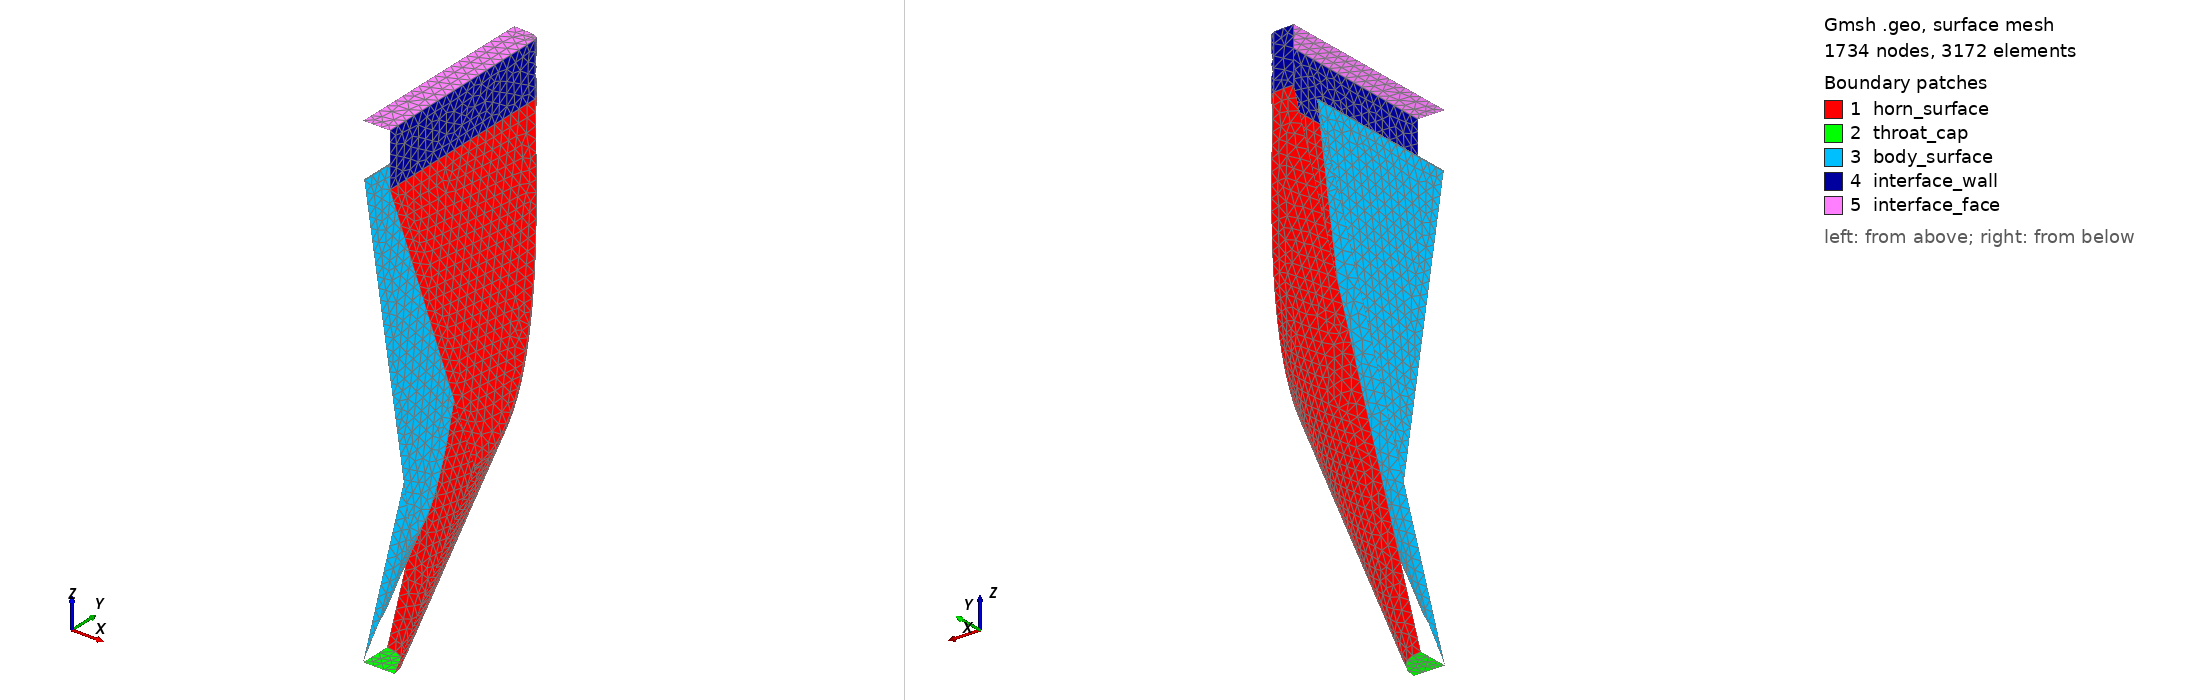

Gmsh geometry script, surface-meshed: 1734 nodes, 3172 surface elements. Boundary patches (legend numbers): 1 horn_surface, 2 throat_cap, 3 body_surface, 4 interface_wall, 5 interface_face. Left view from above one corner, right view from below the opposite corner. Legend entries are the model's physical surfaces. The drawing asked Gmsh for element sizes between 1% and 20% of the model's largest extent; the script's own settings can give other sizes.

=== mince_splitHV_mesh.geo (drawn) ===
SetFactory("OpenCASCADE");
Geometry.Tolerance = 1e-6;

// ==================== CARTER : cône ∩ biseau ====================
Cone(1) = {0, 0, -244.000000000, 0, 0, 244.000000000, 17.500000000, 110.000000000};

// Esquisse du biseau dans le plan XZ, extrudée en Y (sketch + extrude).
Point(101) = {-107.500000000, -244.000000000, -244.000000000, 1};
Point(102) = {107.500000000, -244.000000000, -244.000000000, 1};
Point(103) = {15.000000000, -244.000000000, 0, 1};
Point(104) = {-15.000000000, -244.000000000, 0, 1};
Line(101) = {101, 102}; Line(102) = {102, 103};
Line(103) = {103, 104}; Line(104) = {104, 101};
Curve Loop(101) = {101, 102, 103, 104};
Plane Surface(101) = {101};
_eh[] = Extrude {0, 488.000000000, 0} { Surface{101}; };
BooleanIntersection(1000) = { Volume{1}; Delete; }{ Volume{_eh[1]}; Delete; };

// --- Congé sur l'arête de pli du carter ---
_hs() = Abs(Boundary{ Volume{1000}; });
_hc() = Unique(Abs(Boundary{ Surface{_hs()}; }));
_hn = 0;
For _hk In {0 : #_hc()-1}
  _hbb() = BoundingBox Curve{_hc(_hk)};
  If ((_hbb(5)-_hbb(2) > 0.01) && (_hbb(3)-_hbb(0) > 0.01))
    _hf[_hn] = _hc(_hk); _hn = _hn + 1;
  EndIf
EndFor
If (_hn > 0)
  Fillet{1000}{_hf()}{3.000000000}
EndIf
_hv() = Volume{:};
HV = _hv(0);

// ==================== CORPS INTERNE : cône ∩ biseau ====================
Cone(900) = {0, 0, -243.340540541, 0, 0, 243.340540541, 0.250000000, 92.500000000};

// Esquisse du corps : même biseau que le carter, offset à t/2 au lieu de i/2.
Point(201) = {-37.750000000, -244.000000000, -244.000000000, 1};
Point(202) = {37.750000000, -244.000000000, -244.000000000, 1};
Point(203) = {0.750000000, -244.000000000, 0, 1};
Point(204) = {-0.750000000, -244.000000000, 0, 1};
Line(201) = {201, 202}; Line(202) = {202, 203};
Line(203) = {203, 204}; Line(204) = {204, 201};
Curve Loop(201) = {201, 202, 203, 204};
Plane Surface(201) = {201};
_eb[] = Extrude {0, 488.000000000, 0} { Surface{201}; };
BooleanIntersection(2000) = { Volume{900}; Delete; }{ Volume{_eb[1]}; Delete; };

// --- Congé sur l'arête de pli du corps ---
_bs() = Abs(Boundary{ Volume{2000}; });
_bc() = Unique(Abs(Boundary{ Surface{_bs()}; }));
_bn = 0;
For _bk In {0 : #_bc()-1}
  _bbb() = BoundingBox Curve{_bc(_bk)};
  If ((_bbb(5)-_bbb(2) > 0.01) && (_bbb(3)-_bbb(0) > 0.01))
    _bf[_bn] = _bc(_bk); _bn = _bn + 1;
  EndIf
EndFor
If (_bn > 0)
  Fillet{2000}{_bf()}{0.450000000}
EndIf
_av() = Volume{:};
BV = _av(0);
For _k In {0 : #_av()-1}
  If (_av(_k) != HV)
    BV = _av(_k);
  EndIf
EndFor

// ==================== Coupe de symétrie ====================
Box(3500) = {0.000000000, 0.000000000, -254.000000000, 976.000000000, 976.000000000, 294.000000000};
BooleanIntersection(3600) = { Volume{HV}; Delete; }{ Volume{3500}; Delete; };
HV = 3600;
Box(3501) = {0.000000000, 0.000000000, -254.000000000, 976.000000000, 976.000000000, 294.000000000};
BooleanIntersection(3601) = { Volume{BV}; Delete; }{ Volume{3501}; Delete; };
BV = 3601;

// ==================== Parois du carter ====================
_hb() = Abs(Boundary{ Volume{HV}; });
Delete{ Volume{HV}; }
_ht = -1; _htz = 1e30;
_hm = -1; _hmz = -1e30;
For _k In {0 : #_hb()-1}
  _q() = BoundingBox Surface{_hb(_k)};
  If (_q(5) - _q(2) < 0.01)
    _zm = 0.5*(_q(5) + _q(2));
    If (_zm < _htz)
      _htz = _zm; _ht = _hb(_k);
    EndIf
    If (_zm > _hmz)
      _hmz = _zm; _hm = _hb(_k);
    EndIf
  EndIf
EndFor
_hn = 0;
For _k In {0 : #_hb()-1}
  _s = _hb(_k);
  If (_s != _ht && _s != _hm)
    _q() = BoundingBox Surface{_s};
    If (!((Fabs(_q(1)) < 0.01 && Fabs(_q(4)) < 0.01) || (Fabs(_q(0)) < 0.01 && Fabs(_q(3)) < 0.01)))
      _hkeep[_hn] = _s; _hn = _hn + 1;
    EndIf
  EndIf
EndFor
If (_hn > 0)
  Physical Surface("horn_surface") = {_hkeep()};
EndIf
For _hck In {0 : #_hb()-1}
  _hcq() = BoundingBox Surface{_hb(_hck)};
  If (((Fabs(_hcq(1)) < 0.01) && (Fabs(_hcq(4)) < 0.01)) || ((Fabs(_hcq(0)) < 0.01) && (Fabs(_hcq(3)) < 0.01)))
    Delete{ Surface{_hb(_hck)}; }
  EndIf
EndFor

// ---- Interface : paroi extrudée depuis la face de bouche + face plane ----
If (_ht > 0)
  Physical Surface("throat_cap") = {_ht};
EndIf
_ie[] = Extrude {0, 0, 30.000000000} { Surface{_hm}; };
Delete{ Volume{_ie[1]}; }
Delete{ Surface{_hm}; }
Physical Surface("interface_face") = {_ie[0]};
_iwn = 0;
For _k In {2 : #_ie[]-1}
  _s = _ie[_k];
  _q() = BoundingBox Surface{_s};
  If (!((Fabs(_q(1)) < 0.01 && Fabs(_q(4)) < 0.01) || (Fabs(_q(0)) < 0.01 && Fabs(_q(3)) < 0.01)))
    _iwkeep[_iwn] = _s; _iwn = _iwn + 1;
  EndIf
EndFor
If (_iwn > 0)
  Physical Surface("interface_wall") = {_iwkeep()};
EndIf
For _ick In {2 : #_ie[]-1}
  _icq() = BoundingBox Surface{_ie[_ick]};
  If (((Fabs(_icq(1)) < 0.01) && (Fabs(_icq(4)) < 0.01)) || ((Fabs(_icq(0)) < 0.01) && (Fabs(_icq(3)) < 0.01)))
    Delete{ Surface{_ie[_ick]}; }
  EndIf
EndFor

// ==================== Parois du corps interne ====================
_bb() = Abs(Boundary{ Volume{BV}; });
Delete{ Volume{BV}; }
_bn = 0;
For _k In {0 : #_bb()-1}
  _s = _bb(_k);
  _q() = BoundingBox Surface{_s};
  If (!((Fabs(_q(1)) < 0.01 && Fabs(_q(4)) < 0.01) || (Fabs(_q(0)) < 0.01 && Fabs(_q(3)) < 0.01)))
    _bkeep[_bn] = _s; _bn = _bn + 1;
  EndIf
EndFor
If (_bn > 0)
  Physical Surface("body_surface") = {_bkeep()};
EndIf
For _bck In {0 : #_bb()-1}
  _bcq() = BoundingBox Surface{_bb(_bck)};
  If (((Fabs(_bcq(1)) < 0.01) && (Fabs(_bcq(4)) < 0.01)) || ((Fabs(_bcq(0)) < 0.01) && (Fabs(_bcq(3)) < 0.01)))
    Delete{ Surface{_bb(_bck)}; }
  EndIf
EndFor

// ==================== Maillage ====================
Field[1] = Constant;
Field[1].VIn = 6.000000000;
If (_hn > 0)
  Field[1].SurfacesList = {_hkeep()};
EndIf
Field[2] = Constant;
Field[2].VIn = 6.000000000;
If (_bn > 0)
  Field[2].SurfacesList = {_bkeep()};
EndIf
Field[3] = Constant;
Field[3].VIn = 6.000000000;
If (_ht > 0)
  Field[3].SurfacesList = {_ht};
EndIf
Field[4] = Constant;
Field[4].VIn = 6.000000000;
Field[4].SurfacesList = {_ie[0]};
Field[5] = Constant;
Field[5].VIn = 6.000000000;
If (_iwn > 0)
  Field[5].SurfacesList = {_iwkeep()};
EndIf
Field[6] = Min;
Field[6].FieldsList = {1, 2, 3, 4, 5};
Background Field = 6;
Mesh.CharacteristicLengthMax = 6.000000000;
Mesh.MeshSizeFromCurvature = 20.000000000;
Mesh.MeshSizeMin = 0.600000000;
Mesh.Algorithm = 6;
